Run: headless pygame with SDL's dummy video driver; simulated clock (each Clock.tick advances the game by its frame time, no real sleeping); random seed 0; keys injected as events and as key.get_pressed() state; mouse plan: one left click at the window centre at the start of phase 2, then a move to the lower-right quarter at the start of phase 3.
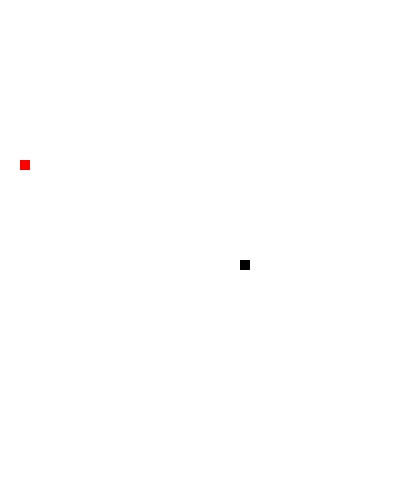
Frame 1 of 4 · flips 1–60 · no input
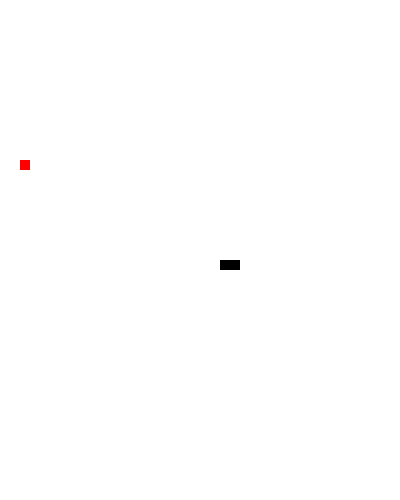
Frame 2 of 4 · flips 61–180 · clicked the window centre · tapped SPACE, RETURN · held RIGHT (→), D
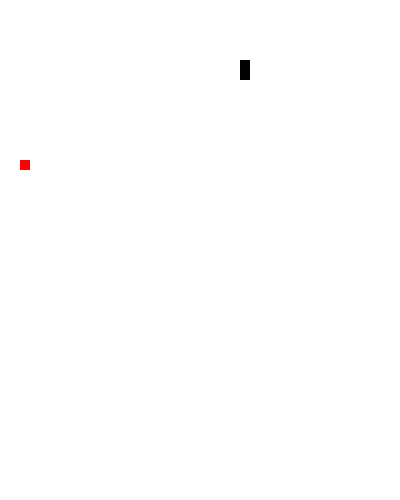
Frame 3 of 4 · flips 181–300 · moved the mouse to the lower-right quarter · held DOWN (↓), S
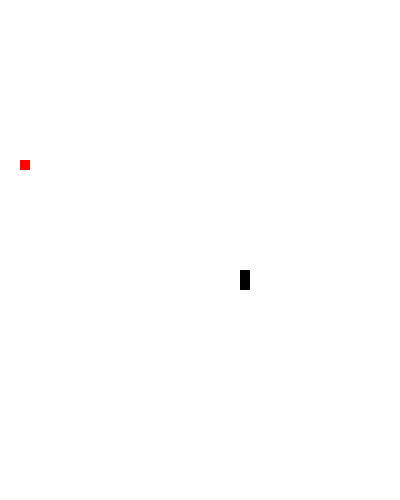
Frame 4 of 4 · flips 301–420 · held LEFT (←), A, UP (↑), W

The pygame program that drew these frames:

import pygame
from random import randrange
branco=(255,255,255)
preto=(0,0,0)
vermelho=(255,0,0)
verde=(0,255,0)
azul=(0,0,255)

try:
    pygame.init()
except:
    print('\033[31mNão foi possível iniciar o game')
largura = 400
altura = 500
tamanho=10
placar = 40
pontos = 0
pos_x=largura/2
pos_y=altura/2
relogio = pygame.time.Clock()
fundo = pygame.display.set_mode((largura,altura))
pygame.display.set_caption("Snake")
#Tela de Game Over

def texto(msg, cor, tam,x,y):#centralizar o texto na tela
    font = pygame.font.SysFont(None, tam)
    texto1 = font.render(msg, True, cor)
    fundo.blit(texto1, [x,y])
#Tela de Game Over
def cobra(CobraXY):#Essa função define a cobra
    for XY in CobraXY:
        pygame.draw.rect(fundo, preto, (XY[0], XY[1], tamanho, tamanho))
def maca(maca_x, maca_y):#Essa função define os pontinhos vermelhos que precisam pegar para aumentar a cobra
    pygame.draw.rect(fundo, vermelho, (maca_x, maca_y, tamanho, tamanho))
def jogo():
    sair = True
    fimdejogo = False
    pos_x=randrange(0,largura-tamanho,10)
    pos_y=randrange(0,altura-tamanho-placar,10)
    maca_x = randrange(0, largura - tamanho, 10)
    maca_y = randrange(0, altura - tamanho-placar, 10)
    velocidade_x = 0
    velocidade_y = 0
    CobraXY = []  # Função que aumenta a cobra
    cobraComp = 1
    pontos = 0
    while sair:
        while fimdejogo:
            for event in pygame.event.get():  # Comandos para fazer movimentação da cobra
                if event.type == pygame.QUIT:
                    sair = False
                    fimdejogo = False
                if event.type == pygame.KEYDOWN:
                    if event.key == pygame.K_c:
                        sair = True
                        fimdejogo = False
                        pos_x = randrange(0, largura - tamanho, 10)
                        pos_y = randrange(0, altura - tamanho-placar, 10)
                        maca_x = randrange(0, largura - tamanho, 10)
                        maca_y = randrange(0, altura - tamanho-placar, 10)
                        velocidade_x = 0
                        velocidade_y = 0
                        CobraXY = []  # Função que aumenta a cobra
                        cobraComp = 1
                    if event.key == pygame.K_s:
                        sair = False
                        fimdejogo = False
                if event.type == pygame.MOUSEBUTTONDOWN:
                    x = pygame.mouse.get_pos()[0]
                    y = pygame.mouse.get_pos()[1]
                    print(pygame.mouse.get_pos())
                    if x > 45 and y > 120 and x < 180 and y < 147:
                        sair = True
                        fimdejogo = False
                        pos_x = randrange(0, largura - tamanho, 10)
                        pos_y = randrange(0, altura - tamanho - placar, 10)
                        maca_x = randrange(0, largura - tamanho, 10)
                        maca_y = randrange(0, altura - tamanho - placar, 10)
                        velocidade_x = 0
                        velocidade_y = 0
                        CobraXY = []  # Função que aumenta a cobra
                        cobraComp = 1
                        pontos = 0
                    elif x > 190 and y > 120 and x < 265 and y < 147:
                        sair = True
                        fimdejogo = False
                fundo.fill(branco)
                texto("Fim de jogo", vermelho, 50,65,30)
                texto("Pontuação final: " +str(pontos),preto,30,70,80)
                pygame.draw.rect(fundo, preto,[45,120,135,27])
                texto("Continuar(c)", branco, 30,50,125)
                pygame.draw.rect(fundo, preto, [190,120,75,27])
                texto("Sair(s) ",branco,30,195,125)
                pygame.display.update()
        for event in pygame.event.get():#Comandos para fazer movimentação da cobra
            if event.type == pygame.QUIT:
                sair = False
            if event.type == pygame.KEYDOWN:
                if event.key == pygame.K_LEFT and velocidade_x != tamanho:
                    velocidade_y=0
                    velocidade_x=-tamanho
                if event.key == pygame.K_RIGHT and velocidade_x != -tamanho:
                    velocidade_y=0
                    velocidade_x=tamanho
                if event.key == pygame.K_UP and velocidade_y != tamanho:
                    velocidade_x=0
                    velocidade_y=-tamanho
                if event.key == pygame.K_DOWN and velocidade_y != -tamanho:
                    velocidade_x=0
                    velocidade_y=tamanho
            print(event)
        fundo.fill(branco)


        CobraInicio = []
        CobraInicio.append(pos_x)#pega o valor 1
        CobraInicio.append(pos_y)#pega o valor 2
        CobraXY.append(CobraInicio)
        cobra(CobraXY)
        if len(CobraXY) > cobraComp:
            del CobraXY[0]
        if any(Bloco == CobraInicio for Bloco in CobraXY[:-1]):
            fimdejogo = True
        if pos_x == maca_x and pos_y == maca_y:#Função para a cobra comer a maçã
            maca_x = randrange(0, largura - tamanho, 10)
            maca_y = randrange(0, altura - tamanho-placar, 10)
            cobraComp += 1
            pontos+=1
        pygame.draw.rect(fundo, preto, (pos_x, pos_y,tamanho,tamanho))
        pos_x+=velocidade_x
        pos_y+=velocidade_y
        maca(maca_x,maca_y)
        pygame.display.update()
        relogio.tick(10)
        if pos_x + tamanho > largura:
            pos_x = 0
            #fimdejogo = True#Isso aqui é se caso a cobra bater nos cantos da tela
        if pos_x < 0:
            pos_x = largura - tamanho
            # fimdejogo = True
        if pos_y + tamanho > altura-placar:
            pos_y = 0
            # fimdejogo = True
        if pos_y < 0:
            pos_y = altura - tamanho - placar
            #fimdejogo = True
        '''if pos_x > largura:
            fimdejogo = True#Isso aqui é se caso a cobra bater nos cantos da tela
        if pos_x < 0:
            fimdejogo = True
        if pos_y > altura:
            fimdejogo = True
        if pos_y < 0:
            fimdejogo = True'''
    #pos_x+=0.2#Define a velocidade da cobra
    # Desenhando a barra de score
    pygame.draw.rect(fundo, preto, (0, altura-placar, largura, placar))
    # Desenhando a barra de score
    texto("Pontuação: "+str(pontos), vermelho, 20, 10, altura-30)
    cobra(CobraXY)
jogo()
pygame.quit()
